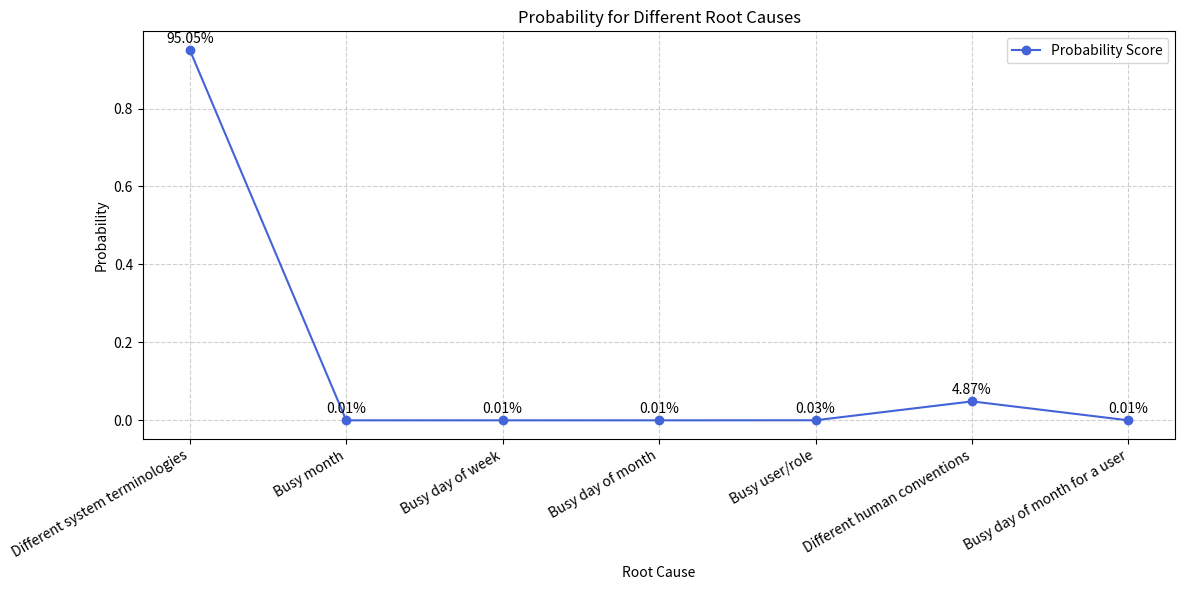

Write the Python code that produced this figure.
import matplotlib.pyplot as plt
import numpy as np


def main(probabilities):
        
    # Pattern names
    pattern_names = [
        'Different system terminologies',
        'Busy month',
        'Busy day of week',
        'Busy day of month',
        'Busy user/role',
        'Different human conventions',
        'Busy day of month for a user'
    ]

    # Plotting
    plt.figure(figsize=(12, 6))
    colors = ['#e6194B', '#3cb44b', '#4363d8', '#000000', '#808000', '#f032e6', '#ffe119']

    x = np.arange(len(pattern_names))

    plt.plot(x, probabilities, marker='o', color='#4363d8', label='Probability Score')
    for i, (x_val, y_val) in enumerate(zip(x, probabilities)):
        # plt.text(x_val, y_val + 0.01, f"{y_val:.3f}", ha='center', va='bottom', fontsize=10)
        plt.text(x_val, y_val + 0.01, f"{y_val * 100:.2f}%", ha='center', va='bottom', fontsize=10)


    plt.xticks(x, pattern_names, rotation=30, ha='right')
    plt.title('Probability for Different Root Causes')
    plt.xlabel('Root Cause')
    plt.ylabel('Probability')
    plt.grid(True, linestyle='--', alpha=0.6)
    plt.tight_layout()
    plt.legend()
    plt.show()


probabilities = np.array([9.50515114e-01, 1.17347183e-04, 1.16921634e-04, 1.16487027e-04,  3.13695859e-04, 4.86786270e-02, 1.41807515e-04])
main(probabilities)